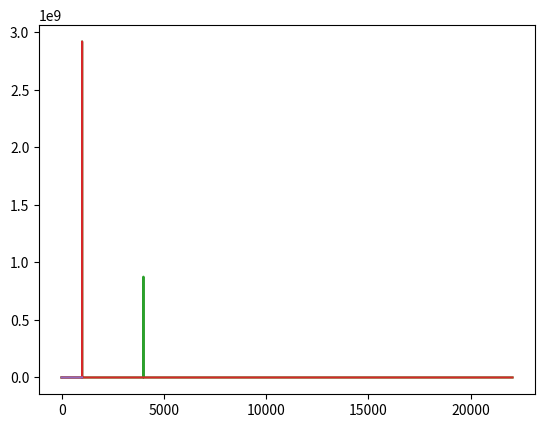

The matplotlib source for this figure:
import numpy as np
from matplotlib import pyplot as plt
from scipy.fft import rfft, rfftfreq, irfft

SAMPLE_RATE = 44100 # Гц
DURATION = 5

def generate_sine_wave(freq, sample_rate, duration):
    x = np.linspace(0, duration, sample_rate*duration, endpoint=False)
    frequincies = x * freq
    y = np.sin((2*np.pi) * frequincies)
    return x, y

x, y = generate_sine_wave(2, SAMPLE_RATE, DURATION)
plt.plot(x, y)
plt.show()

_, tone1 = generate_sine_wave(1000, SAMPLE_RATE, DURATION)
_, tone2 = generate_sine_wave(4000, SAMPLE_RATE, DURATION)
tone2 *= 0.3

tone12 = tone1+tone2

normalized_tone = np.int16((tone12 / tone12.max()) * 32767) # ?


plt.plot(normalized_tone[:1000])
plt.show()


N = SAMPLE_RATE*DURATION

yf = rfft(normalized_tone)
xf = rfftfreq(N, 1 / SAMPLE_RATE)




plt.plot(xf, np.abs(yf))
plt.show()


points_freq = len(xf) / (SAMPLE_RATE / 2)

target_idx =  int(points_freq * 4000)

yf[target_idx-2 : target_idx+2] = 0

plt.plot(xf, np.abs(yf))
plt.show()

new_sig = irfft(yf)
plt.plot(new_sig[:1000])
plt.show()

print(yf)